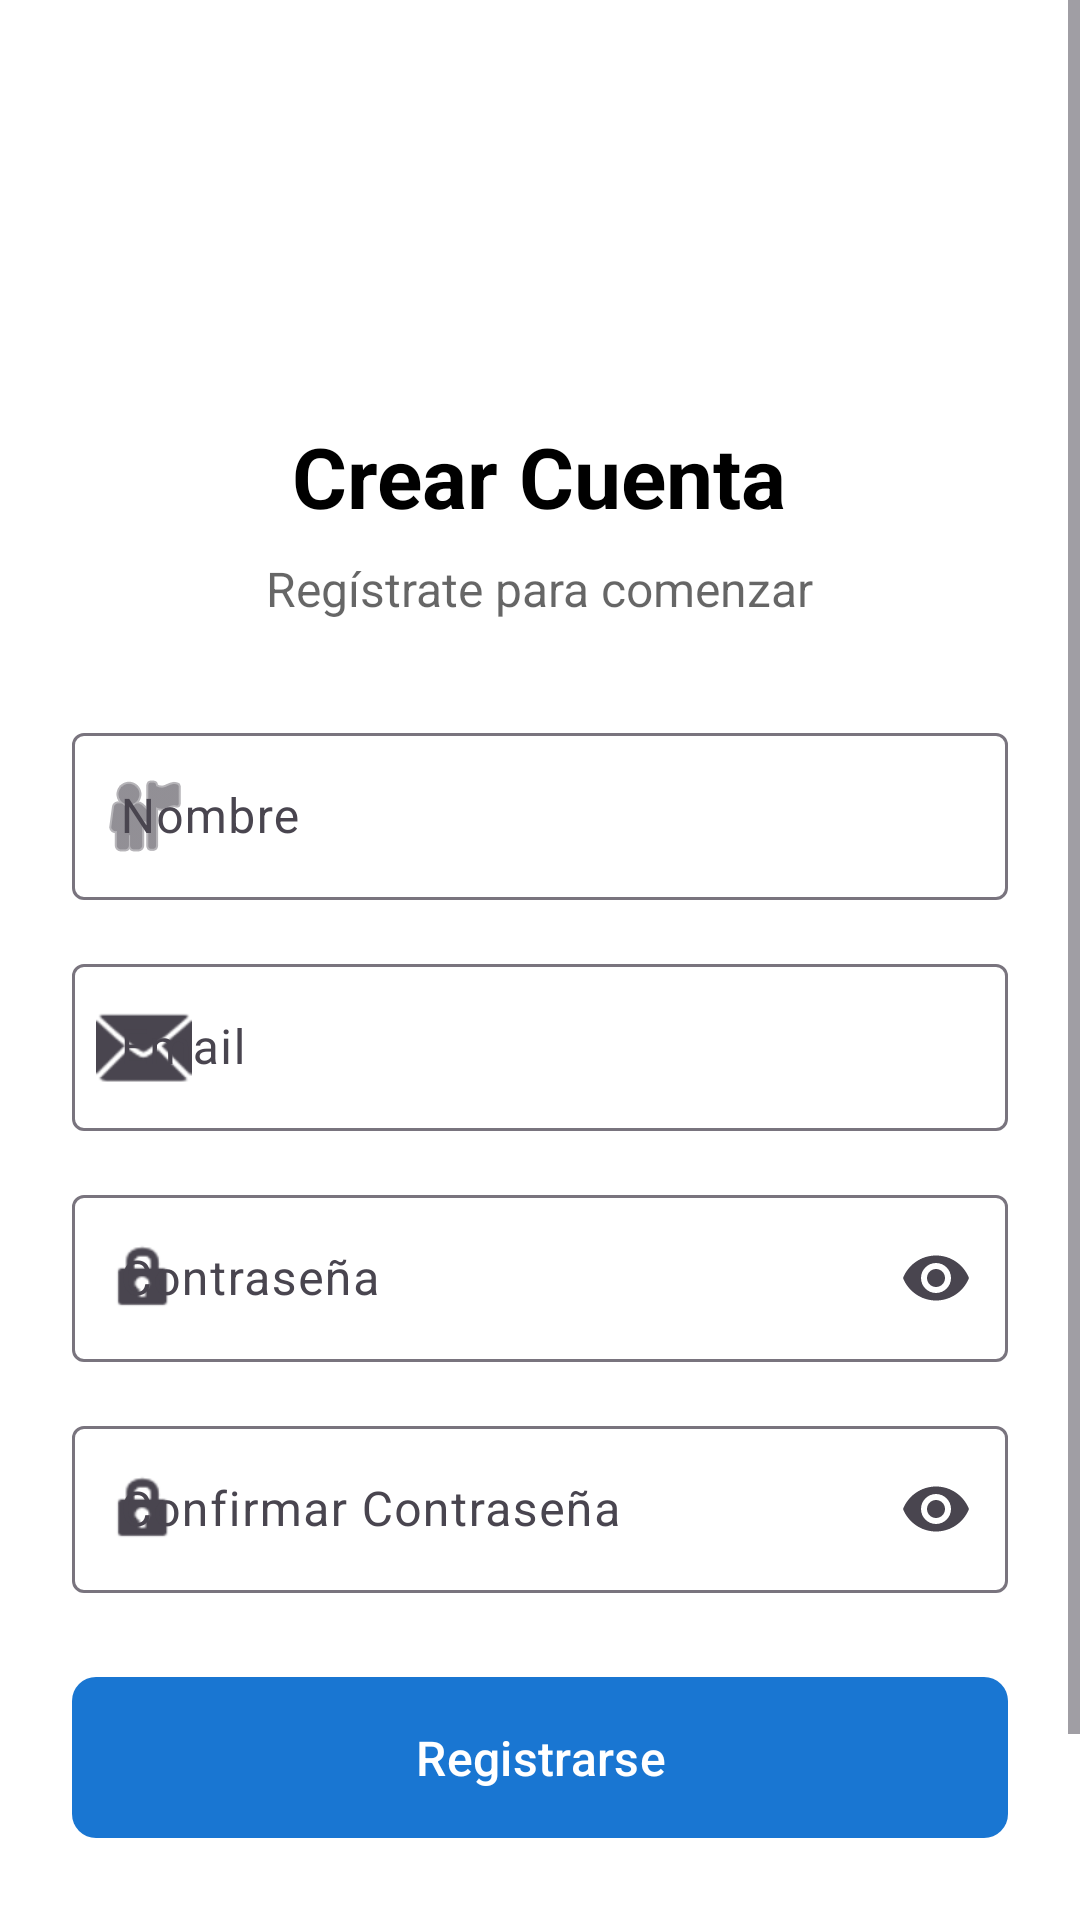

Layout XML and referenced resources for this Android screen:
<!-- AndroidManifest.xml: application theme Theme.SafeDinnerES -->
<!-- res/layout/activity_register.xml -->
<?xml version="1.0" encoding="utf-8"?>
<ScrollView xmlns:android="http://schemas.android.com/apk/res/android"
    xmlns:app="http://schemas.android.com/apk/res-auto"
    xmlns:tools="http://schemas.android.com/tools"
    android:layout_width="match_parent"
    android:layout_height="match_parent"
    android:background="@color/white"
    android:fillViewport="true"
    android:id="@+id/main"
    tools:context=".ui.auth.RegisterActivity">

    <LinearLayout
        android:layout_width="match_parent"
        android:layout_height="wrap_content"
        android:orientation="vertical"
        android:padding="24dp"
        android:gravity="center">


        <View
            android:layout_width="match_parent"
            android:layout_height="0dp"
            android:layout_weight="1"/>


        <ImageView
            android:id="@+id/ivLogo"
            android:layout_width="100dp"
            android:layout_height="100dp"
            android:src="@drawable/logo_png"
            android:contentDescription="@string/app_logo"
            android:layout_gravity="center"/>


        <TextView
            android:id="@+id/tvTitle"
            android:layout_width="wrap_content"
            android:layout_height="wrap_content"
            android:text="@string/crear_cuenta"
            android:textSize="28sp"
            android:textStyle="bold"
            android:textColor="@color/black"
            android:layout_gravity="center"
            android:layout_marginTop="16dp"/>


        <TextView
            android:id="@+id/tvSubtitle"
            android:layout_width="wrap_content"
            android:layout_height="wrap_content"
            android:text="@string/registrate_para_comenzar"
            android:textSize="16sp"
            android:textColor="@color/black"
            android:alpha="0.6"
            android:layout_gravity="center"
            android:layout_marginTop="8dp"/>


        <com.google.android.material.textfield.TextInputLayout
            android:id="@+id/tilName"
            android:layout_width="match_parent"
            android:layout_height="wrap_content"
            android:hint="@string/nombre"
            app:boxBackgroundMode="outline"
            app:startIconDrawable="@android:drawable/ic_menu_myplaces"
            android:layout_marginTop="32dp">

            <com.google.android.material.textfield.TextInputEditText
                android:id="@+id/etName"
                android:layout_width="match_parent"
                android:layout_height="wrap_content"
                android:inputType="textPersonName"
                android:maxLines="1"/>

        </com.google.android.material.textfield.TextInputLayout>


        <com.google.android.material.textfield.TextInputLayout
            android:id="@+id/tilEmail"
            android:layout_width="match_parent"
            android:layout_height="wrap_content"
            android:hint="@string/email"
            app:boxBackgroundMode="outline"
            app:startIconDrawable="@android:drawable/ic_dialog_email"
            android:layout_marginTop="16dp">

            <com.google.android.material.textfield.TextInputEditText
                android:id="@+id/etEmail"
                android:layout_width="match_parent"
                android:layout_height="wrap_content"
                android:inputType="textEmailAddress"
                android:maxLines="1"/>

        </com.google.android.material.textfield.TextInputLayout>


        <com.google.android.material.textfield.TextInputLayout
            android:id="@+id/tilPassword"
            android:layout_width="match_parent"
            android:layout_height="wrap_content"
            android:hint="@string/password"
            app:boxBackgroundMode="outline"
            app:startIconDrawable="@android:drawable/ic_lock_idle_lock"
            app:endIconMode="password_toggle"
            android:layout_marginTop="16dp">

            <com.google.android.material.textfield.TextInputEditText
                android:id="@+id/etPassword"
                android:layout_width="match_parent"
                android:layout_height="wrap_content"
                android:inputType="textPassword"
                android:maxLines="1"/>

        </com.google.android.material.textfield.TextInputLayout>


        <com.google.android.material.textfield.TextInputLayout
            android:id="@+id/tilConfirmPassword"
            android:layout_width="match_parent"
            android:layout_height="wrap_content"
            android:hint="@string/confirmar_password"
            app:boxBackgroundMode="outline"
            app:startIconDrawable="@android:drawable/ic_lock_idle_lock"
            app:endIconMode="password_toggle"
            android:layout_marginTop="16dp">

            <com.google.android.material.textfield.TextInputEditText
                android:id="@+id/etConfirmPassword"
                android:layout_width="match_parent"
                android:layout_height="wrap_content"
                android:inputType="textPassword"
                android:maxLines="1"/>

        </com.google.android.material.textfield.TextInputLayout>


        <com.google.android.material.button.MaterialButton
            android:id="@+id/btnRegister"
            android:layout_width="match_parent"
            android:layout_height="wrap_content"
            android:text="@string/registrarse"
            android:textSize="16sp"
            android:padding="16dp"
            app:cornerRadius="8dp"
            android:layout_marginTop="24dp"/>


        <View
            android:id="@+id/divider"
            android:layout_width="match_parent"
            android:layout_height="1dp"
            android:background="@android:color/darker_gray"
            android:alpha="0.3"
            android:layout_marginTop="24dp"/>


        <LinearLayout
            android:id="@+id/llLogin"
            android:layout_width="wrap_content"
            android:layout_height="wrap_content"
            android:orientation="horizontal"
            android:layout_gravity="center"
            android:layout_marginTop="16dp">

            <TextView
                android:layout_width="wrap_content"
                android:layout_height="wrap_content"
                android:text="@string/ya_tienes_cuenta"
                android:textSize="14sp"
                android:textColor="@color/black"
                android:alpha="0.6"/>

            <TextView
                android:id="@+id/tvLogin"
                android:layout_width="wrap_content"
                android:layout_height="wrap_content"
                android:text="@string/inicia_sesion_link"
                android:textSize="14sp"
                android:textColor="@android:color/holo_blue_dark"
                android:textStyle="bold"
                android:padding="4dp"
                android:layout_marginStart="4dp"/>



        </LinearLayout>


        <View
            android:layout_width="match_parent"
            android:layout_height="0dp"
            android:layout_weight="1"/>

    </LinearLayout>

</ScrollView>
<!-- resources referenced by this layout -->
<resources>
  <color name="black">#FF000000</color>
  <color name="white">#FFFFFFFF</color>
  <string name="app_logo">Logo de la aplicación</string>
  <string name="confirmar_password">Confirmar Contraseña</string>
  <string name="crear_cuenta">Crear Cuenta</string>
  <string name="email">Email</string>
  <string name="inicia_sesion_link">Inicia Sesión</string>
  <string name="nombre">Nombre</string>
  <string name="password">Contraseña</string>
  <string name="registrarse">Registrarse</string>
  <string name="registrate_para_comenzar">Regístrate para comenzar</string>
  <string name="ya_tienes_cuenta">¿Ya tienes cuenta?</string>
  <style name="Theme.SafeDinnerES" parent="Theme.Material3.DayNight.NoActionBar">
  
          
          <item name="colorPrimary">@color/blue_primary</item>
          <item name="colorOnPrimary">@color/white</item>
          <item name="colorPrimaryContainer">@color/blue_light</item>
          <item name="colorOnPrimaryContainer">@color/blue_dark</item>
  
          
          <item name="colorSecondary">@color/teal_accent</item>
          <item name="colorOnSecondary">@color/white</item>
          <item name="colorSecondaryContainer">@color/blue_accent</item>
          <item name="colorOnSecondaryContainer">@color/blue_dark</item>
  
          
          <item name="android:windowBackground">@color/background_light</item>
          <item name="colorSurface">@color/surface_light</item>
          <item name="colorOnSurface">@color/text_primary</item>
          <item name="colorOnBackground">@color/text_primary</item>
  
          
          <item name="textAppearanceBodyMedium">@style/TextAppearance.SafeDinnerES.Body</item>
  
          
          <item name="android:statusBarColor">@color/blue_dark</item>
          <item name="android:windowLightStatusBar">true</item> 
          <item name="android:navigationBarColor">@color/surface_light</item>
      </style>
  <color name="blue_primary">#1976D2</color>
  <color name="blue_light">#64B5F6</color>
  <color name="blue_dark">#0D47A1</color>
  <color name="teal_accent">#00C896</color>
  <color name="blue_accent">#4ECDC4</color>
  <color name="background_light">#F9F9FC</color>
  <color name="surface_light">#FFFFFF</color>
  <color name="text_primary">#1E1E2C</color>
  <style name="TextAppearance.SafeDinnerES.Body" parent="TextAppearance.Material3.BodyMedium">
          <item name="android:textColor">@color/text_primary</item>
      </style>
</resources>
